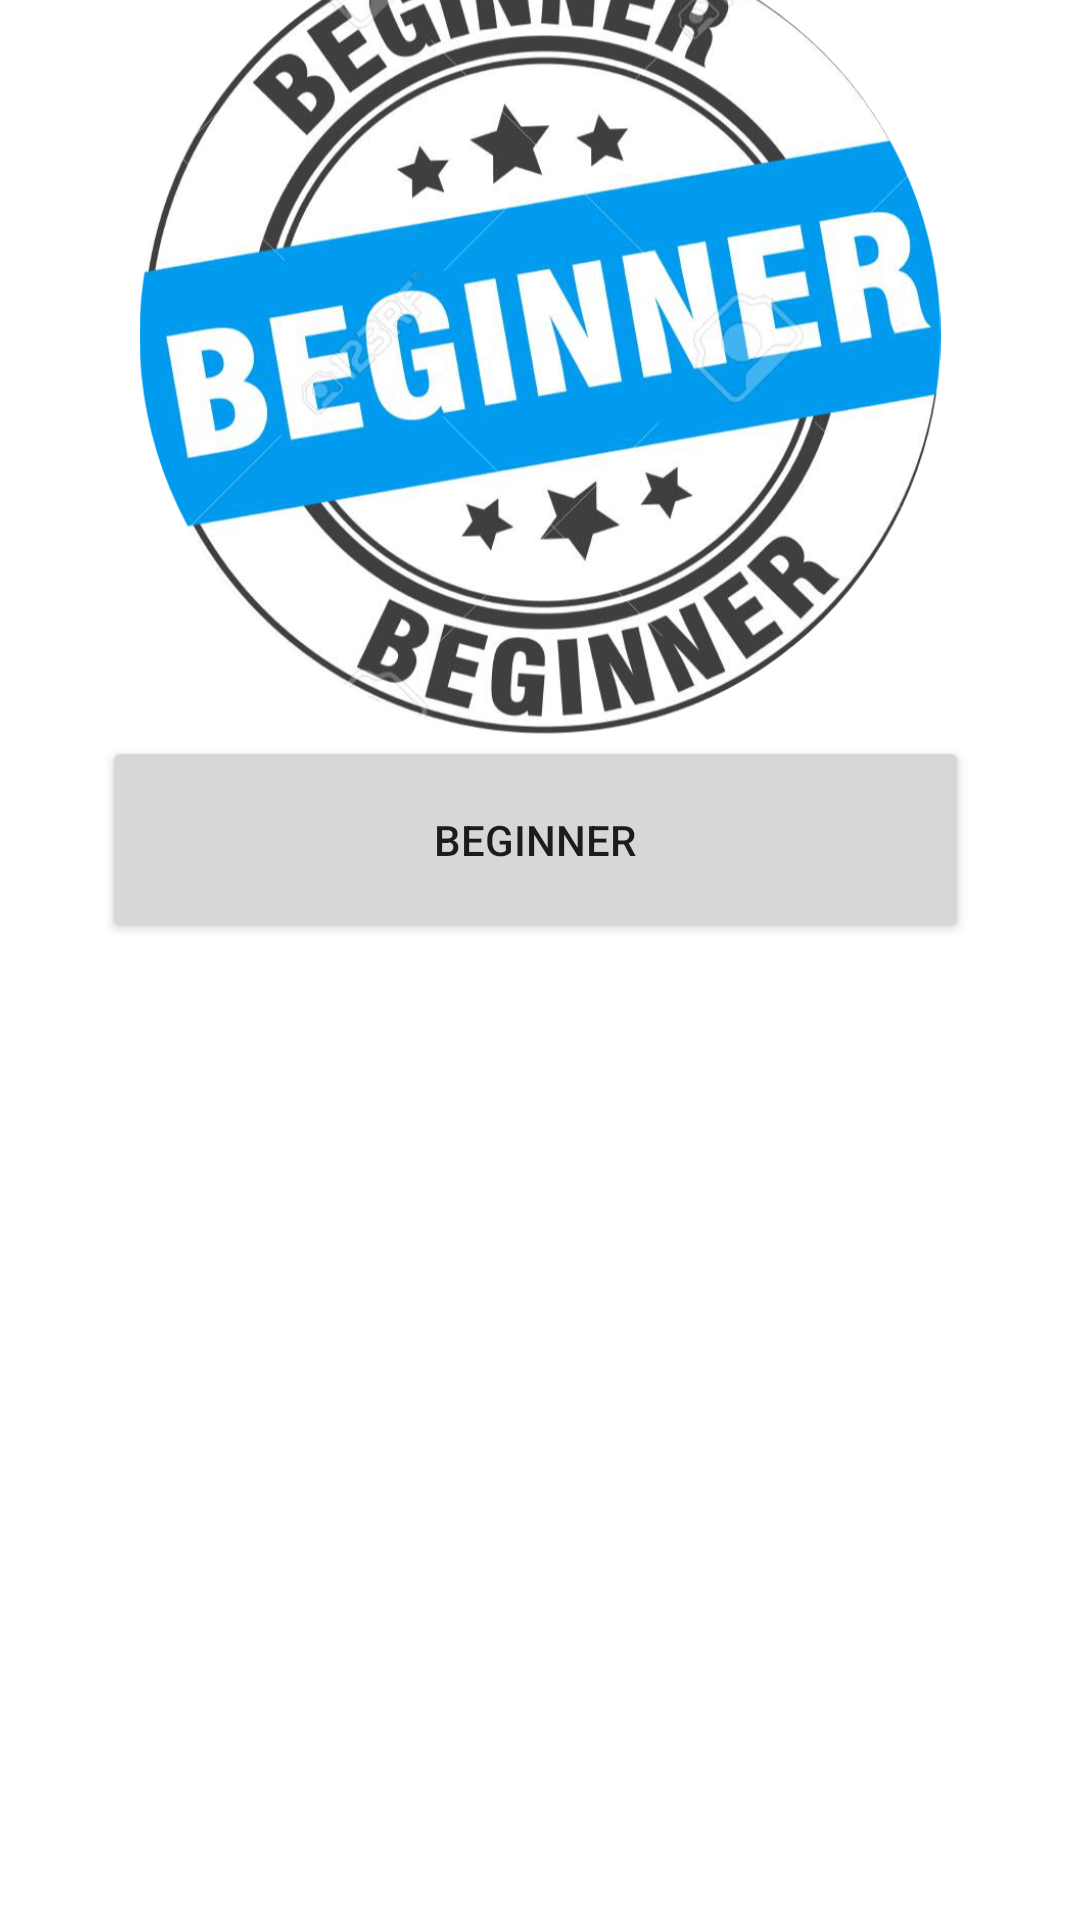

Android layout source for this screen:
<!-- AndroidManifest.xml: application theme Theme.BetterME -->
<!-- res/layout/workout_activity.xml -->
<?xml version="1.0" encoding="utf-8"?>
<androidx.constraintlayout.widget.ConstraintLayout
    xmlns:android="http://schemas.android.com/apk/res/android"
    xmlns:app="http://schemas.android.com/apk/res-auto"
    xmlns:tools="http://schemas.android.com/tools"
    android:layout_width="match_parent"
    android:layout_height="match_parent"
    android:background="@drawable/backround_app">

    <LinearLayout
        android:layout_width="392dp"
        android:layout_height="651dp"
        android:layout_marginTop="2dp"
        android:layout_marginEnd="1dp"
        android:orientation="vertical"
        app:layout_constraintBottom_toBottomOf="parent"
        app:layout_constraintEnd_toEndOf="parent"
        app:layout_constraintStart_toStartOf="parent"
        app:layout_constraintTop_toBottomOf="@+id/linearLayout2">

        <ImageView
            android:id="@+id/imageView18"
            android:layout_width="match_parent"
            android:layout_height="267dp"
            app:srcCompat="@drawable/beginner2"
            android:contentDescription="@string/image" />

        <Button
            android:id="@+id/buttonBeginner"
            android:layout_width="289dp"
            android:layout_height="69dp"
            android:layout_marginStart="50dp"
            android:text="@string/beginner" />

    </LinearLayout>

    <LinearLayout
        android:id="@+id/linearLayout2"
        android:layout_width="350dp"
        android:layout_height="85dp"
        android:layout_marginStart="40dp"
        android:layout_marginTop="25dp"
        android:layout_marginBottom="650dp"
        android:orientation="horizontal"
        app:layout_constraintBottom_toBottomOf="parent"
        app:layout_constraintEnd_toEndOf="parent"
        app:layout_constraintStart_toStartOf="parent"
        app:layout_constraintTop_toTopOf="parent">

        <Button
            android:id="@+id/signOutWorkout"
            android:layout_width="118dp"
            android:layout_height="59dp"
            android:text="@string/signOut"
            app:backgroundTint="@android:color/holo_red_dark" />

        <Space
            android:layout_width="0dp"
            android:layout_height="48dp"
            android:layout_weight="1" />

        <TextView
            android:id="@+id/userWorkout"
            android:layout_width="154dp"
            android:layout_height="44dp"
            android:textAllCaps="true"
            android:textStyle="bold" />
    </LinearLayout>
</androidx.constraintlayout.widget.ConstraintLayout>
<!-- resources referenced by this layout -->
<resources>
  <!-- drawable beginner2: png bitmap (drawable, 475279 bytes) -->
  <string name="beginner">Beginner</string>
  <string name="image">TODO</string>
  <string name="signOut">Sign Out</string>
  <style name="Theme.BetterME" parent="Theme.MaterialComponents.DayNight.DarkActionBar">
          
          <item name="colorPrimary">@color/purple_500</item>
          <item name="colorPrimaryVariant">@color/purple_700</item>
          <item name="colorOnPrimary">@color/white</item>
          
          <item name="colorSecondary">@color/teal_200</item>
          <item name="colorSecondaryVariant">@color/teal_700</item>
          <item name="colorOnSecondary">@color/black</item>
          
          <item name="android:statusBarColor" tools:targetApi="l">?attr/colorPrimaryVariant</item>
          
      </style>
  <!-- not gathered from this repository: default colours our renderer supplied (Android Studio template values) -->
  <color name="purple_500">#FF6200EE</color>
  <color name="purple_700">#FF3700B3</color>
  <color name="teal_200">#FF03DAC5</color>
  <color name="teal_700">#FF018786</color>
  <color name="black">#FF000000</color>
  <color name="white">#FFFFFFFF</color>
</resources>
